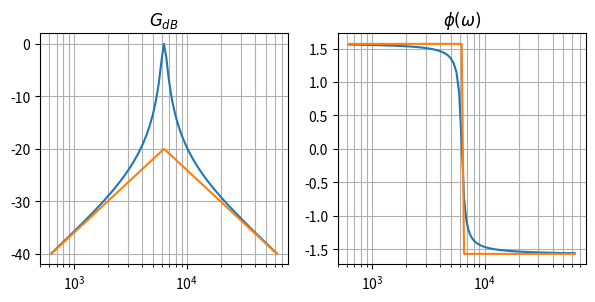

Generate this figure with matplotlib:
# -*- coding: utf-8 -*-
"""
Created on Sat Dec 14 11:21:37 2024

@author: User
"""
import numpy as np
import matplotlib.pyplot as plt

# Fonction de transfert
def H(w): 
	return Ho/(1 + 1j*Q*(w/wo-wo/w))

#fonction asymptotique
def H1(w): 
	if w<=wo: # caractère dérivateur
		return (Ho/(Q*wo))*1j*w
	else: # caractère intégrateur
		return (Ho*wo/Q)/(1j*w)
    
# La phase
def F(w): 
	return np.angle(H(w))

Ho=1  ; Q=10
fo=1e3 ;  wo=2*np.pi*fo
n=200;w=np.linspace(0.1*wo,10*wo,n)
G=20*np.log10(abs(H(w)))
Gs=list(20*np.log10(abs(H1(x))) for x in w)
Fs=list(np.angle(H1(x)) for x in w)
fig,(ao,a1)=plt.subplots(1,2,figsize=(6,3))
plt.subplots_adjust(left=0.07,right=0.98)
ao.semilogx(w,G)
ao.semilogx(w,Gs)
ao.set_title('$G_{dB}$')
a1.semilogx(w,F(w))
a1.semilogx(w,Fs)
a1.set_title('$\phi(\omega)$')
ao.grid(which='both')
a1.grid(which='both')
#plt.savefig('diag_bode.pdf')
#plt.show()#étudier l'effet de Q sur la bande passante du filtre.  
